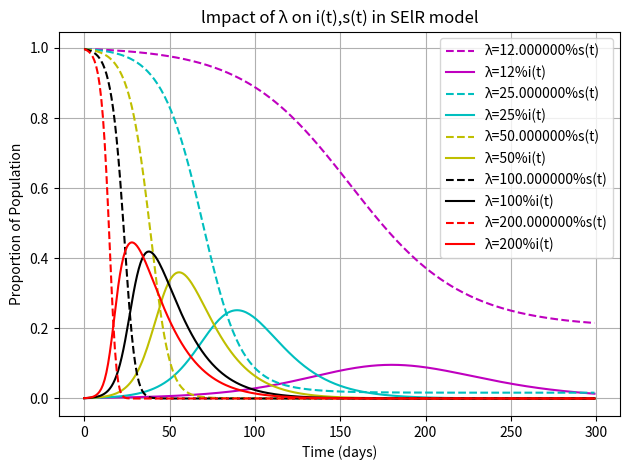

Generate this figure with matplotlib:
# SEIR 模型，常微分方程组
from scipy.integrate import odeint  # 导入 scipy.integrate 模块
import numpy as np  # 导入 numpy包
import matplotlib.pyplot as plt  # 导入 matplotlib包
import pandas as pd 

def dySEIR(y, t, lamda, delta, mu):  # SEIR 模型，导数函数
    s, e, i = y  
    ds_dt = -lamda*s*i  
    de_dt = lamda*s*i - delta*e  
    di_dt = delta*e - mu*i  
    return np.array([ds_dt,de_dt,di_dt])

# 设置模型参数
number = 1e5  # 总人数
delta = 0.1  # 日发病率，每天发病成为患病者的潜伏者占潜伏者总数的比例
mu = 0.06  # 日治愈率, 每天治愈的患病者人数占患病者总数的比例

tEnd = 300  # 预测日期长度
t = np.arange(0.0,tEnd,1)    
i0 = 1e-3  # 患病者比例的初值
e0 = 2e-3  # 潜伏者比例的初值
s0 = 0.997  # 易感者比例的初值

lamda_values = [0.12, 0.25, 0.5, 1.0, 2.0]  # 日接触率, 患病者每天有效接触的易感者的平均人数

colors = ['m', 'c', 'y', 'k', 'r']  # 对应的颜色列表

# 初始化一个空列表来存储结果
results_list = []

# 输出绘图
for lamda in lamda_values:

    sigma = lamda / mu  # 传染期接触数
    fsig = 1-1/sigma

    Y0 = (s0, e0, i0)  # 微分方程组的初值
    ySEIR = odeint(dySEIR, Y0, t, args=(lamda, delta, mu))
    
    # 从结果中计算所需的指标
    i_max = np.max(ySEIR[:, 2])  # 患病者比例峰值
    s_final = ySEIR[-1, 0]  # 易感者比例最终稳定值
    t_peak_index = np.argmax(ySEIR[:, 2])  # 疫情达到峰值的索引
    t_peak = t[t_peak_index]  # 疫情达到峰值的时间

    # 将结果以字典形式添加到列表中
    results_list.append({
        'λ': lamda,
        'i_max': i_max,
        's_final': s_final,
        't_peak': t_peak
    })

    # 使用列表创建DataFrame
    results_df = pd.DataFrame(results_list)

    col=colors.pop(0)

    # 绘制曲线
    plt.plot(t, ySEIR[:,0], '--', color=col, label=f'λ={lamda:0%}'+'s(t)')
    plt.plot(t, ySEIR[:,2], '-', color=col, label=f'λ={lamda:.0%}'+'i(t)')

# 输出表格到控制台
print(results_df)

# 添加图表元素
plt.title('lmpact of λ on i(t),s(t) in SElR model')
plt.xlabel('Time (days)')
plt.ylabel('Proportion of Population')
plt.legend(loc='best')  # 显示图例
plt.grid(True)  # 显示网格
plt.tight_layout()  # 自动调整子图布局以防止重叠
plt.show()